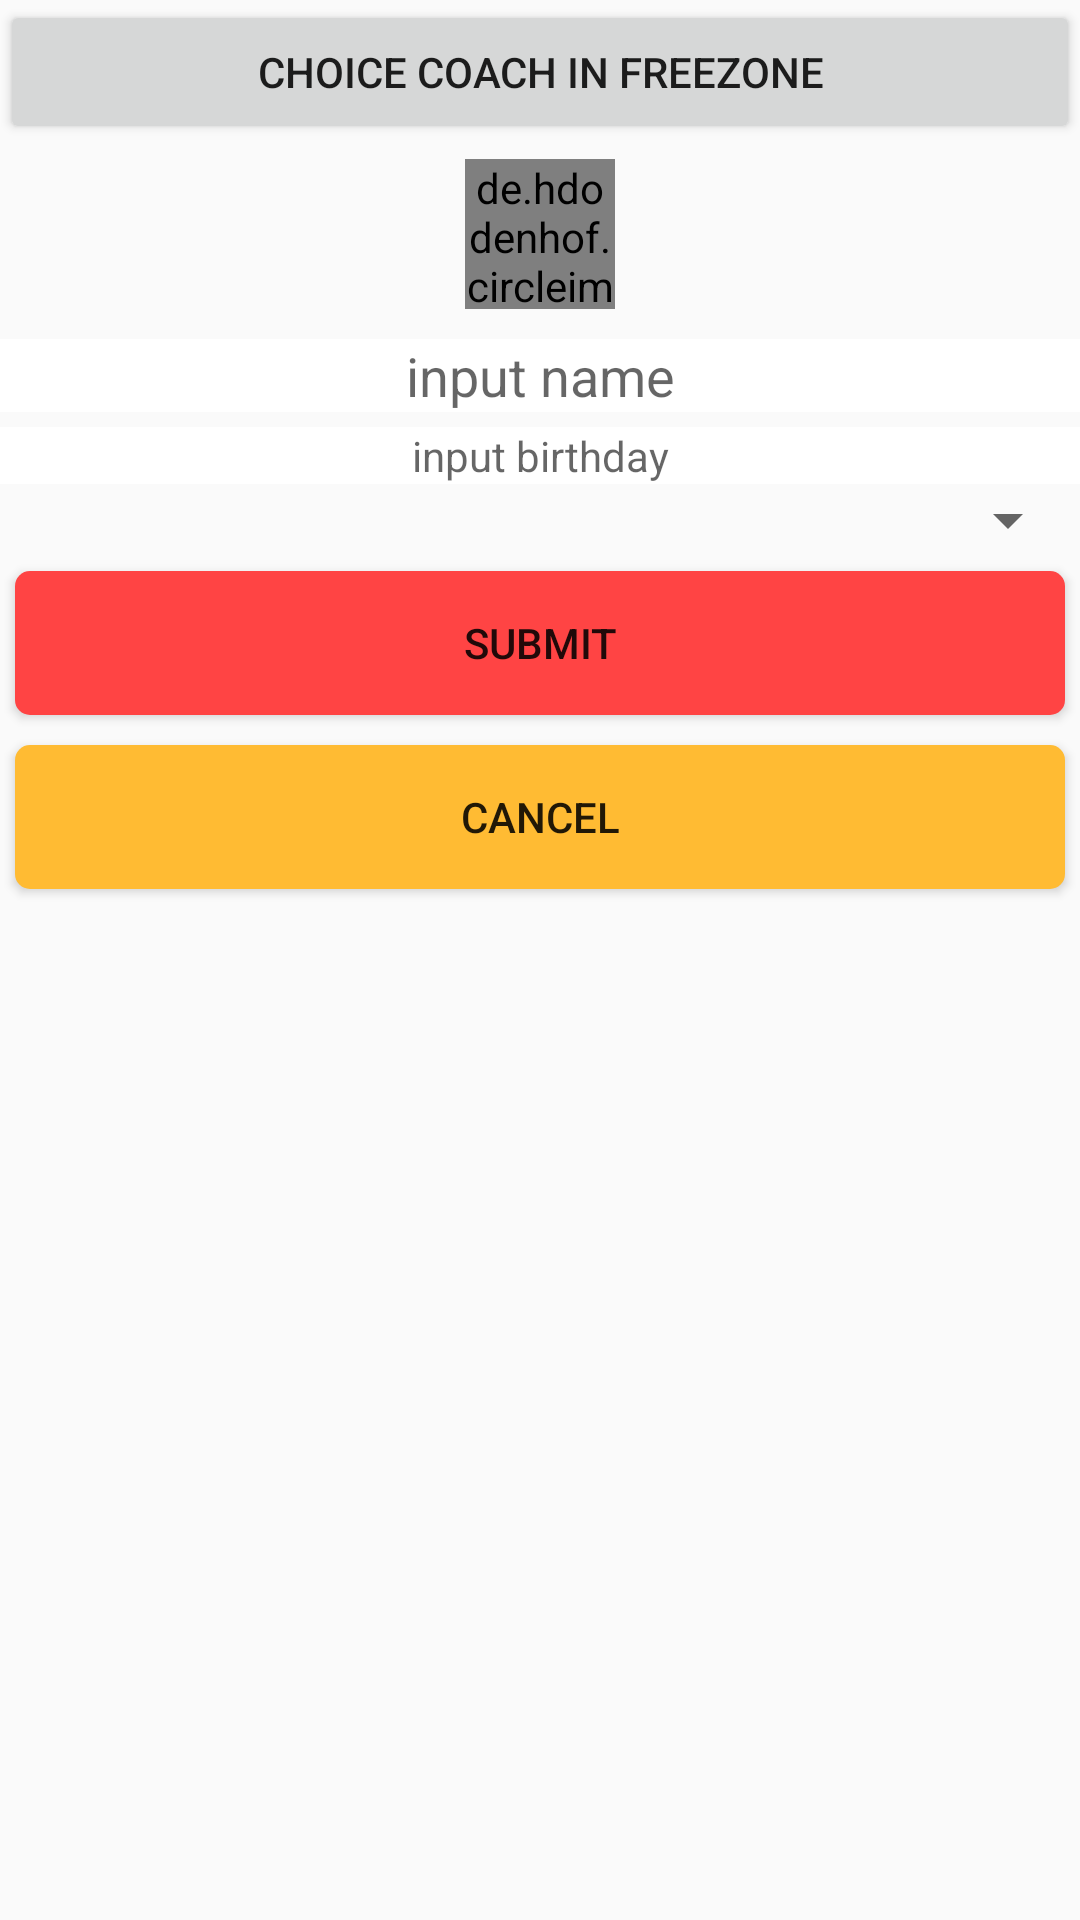

Here is an Android app screen rendered from its layout file. Give the layout XML and the strings, colors and styles it references.
<!-- AndroidManifest.xml: application theme AppTheme -->
<!-- res/layout/dialog_new_coach.xml -->
<?xml version="1.0" encoding="utf-8"?>
<RelativeLayout xmlns:android="http://schemas.android.com/apk/res/android"
    android:layout_width="match_parent"
    android:layout_height="match_parent">
    <Button
        android:id="@+id/btnChoiceCoach"
        android:text="Choice Coach in FreeZone"
        android:layout_width="match_parent"
        android:layout_height="wrap_content" />
    <de.hdodenhof.circleimageview.CircleImageView xmlns:app="http://schemas.android.com/apk/res-auto"
        android:id="@+id/circleImgViewNewCoachAvatar"
        android:layout_below="@+id/btnChoiceCoach"
        android:layout_width="@dimen/activity_player_coach_avatar_size"
        android:layout_height="@dimen/activity_player_coach_avatar_size"
        android:layout_centerHorizontal="true"
        android:layout_margin="@dimen/recycler.item.content.margin"
        android:src="@drawable/img_coach"
        app:civ_border_color="@android:color/holo_red_light"
        app:civ_border_width="@dimen/recycler.item.league.logo.border" />

    <EditText
        android:id="@+id/edtNewCoachName"
        android:layout_width="match_parent"
        android:layout_below="@+id/circleImgViewNewCoachAvatar"
        android:layout_height="wrap_content"
        android:layout_centerHorizontal="true"
        android:background="@android:color/background_light"
        android:layout_marginTop="@dimen/recycler.item.content.margin"
        android:gravity="center"
        android:hint="@string/edt.edit.coach.birth" />


    <EditText
        android:id="@+id/edtNewCoachBirthday"
        android:layout_width="match_parent"
        android:layout_height="wrap_content"
        android:layout_centerHorizontal="true"
        android:background="@android:color/background_light"
        android:layout_below="@+id/edtNewCoachName"
        android:layout_marginTop="@dimen/recycler.item.content.margin"
        android:gravity="center"
        android:hint="@string/edt.edit.coach.name"
        android:inputType="date"
        android:textSize="@dimen/abc_text_size_small_material" />

    <Spinner
        android:id="@+id/spnNewCoachCountry"
        android:layout_below="@+id/edtNewCoachBirthday"
        android:layout_width="match_parent"
        android:layout_height="wrap_content"/>

    <Button
        android:id="@+id/btnSubmitAddCoach"
        android:layout_below="@+id/spnNewCoachCountry"
        android:text="@string/button.submit"
        android:background="@drawable/custom_shape_pink"
        android:layout_margin="@dimen/recycler.item.content.margin"
        android:layout_width="match_parent"
        android:layout_height="wrap_content" />
    <Button
        android:id="@+id/btnCancelAddCoach"
        android:text="@string/button.cancel"
        android:background="@drawable/custom_shape"
        android:layout_margin="@dimen/recycler.item.content.margin"
        android:layout_below="@+id/btnSubmitAddCoach"
        android:layout_width="match_parent"
        android:layout_height="wrap_content" />

</RelativeLayout>
<!-- resources referenced by this layout -->
<resources>
  <dimen name="activity_player_coach_avatar_size">50dp</dimen>
  <dimen name="recycler.item.content.margin">5dp</dimen>
  <dimen name="recycler.item.league.logo.border">2dp</dimen>
  <!-- drawable custom_shape (drawable) -->
  <?xml version="1.0" encoding="utf-8"?>
  <selector xmlns:android="http://schemas.android.com/apk/res/android">
      <item android:state_pressed="true">
          <shape>
              <solid android:color="@android:color/holo_orange_dark" />
              <corners android:radius="5dp" />
          </shape>
      </item>
      <item>
          <shape>
              <solid android:color="@android:color/holo_orange_light" />
              <corners android:radius="5dp" />
          </shape>
      </item>
  
  
  </selector>
  <!-- drawable custom_shape_pink (drawable) -->
  <?xml version="1.0" encoding="utf-8"?>
  <selector xmlns:android="http://schemas.android.com/apk/res/android">
      <item android:state_pressed="true">
          <shape>
              <solid android:color="@android:color/holo_red_dark" />
              <corners android:radius="5dp" />
          </shape>
      </item>
      <item>
          <shape>
              <solid android:color="@android:color/holo_red_light" />
              <corners android:radius="5dp" />
          </shape>
      </item>
  
  
  </selector>
  <!-- drawable img_coach: jpg bitmap (drawable, 52745 bytes) -->
  <string name="button.cancel">cancel</string>
  <string name="button.submit">submit</string>
  <string name="edt.edit.coach.birth">input name</string>
  <string name="edt.edit.coach.name">input birthday</string>
  <style name="AppTheme" parent="Theme.AppCompat.Light.DarkActionBar">
          
      </style>
</resources>
